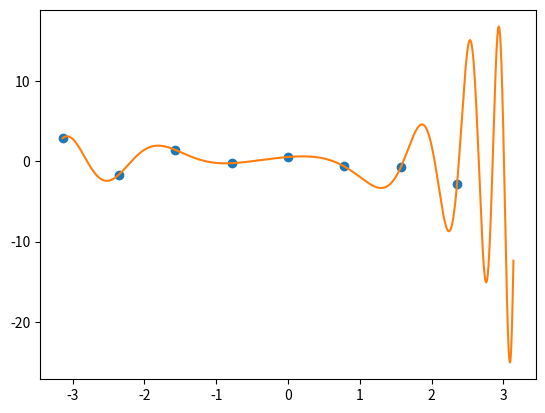

The script that saved this image: (Note: this script raises an exception after producing the figure.)
#De la libreria scipy importamos la función para fast fourier transform (fft)
from scipy.fftpack import fft

#Importamos librerias shidas para mate
import numpy as np
import math as mt

#Importamos libreria para graficar
import matplotlib.pyplot as plt

#Definimos la funcion

#EJERCICIO 3A
#def f(x):
#    r = mt.pi*(x - mt.pi)
#    return r

#EJERICICO 3B
#def f(x):
#    r = abs(x)
#    return r

#EJERICIO 3C
#def f(x):
#    r = np.cos(mt.pi*x) - 2*np.sin(mt.pi*x)
#    return r

#EJERICIO 3D
def f(x):
    r = x*np.cos(x**2) + np.exp(x)*np.cos(np.exp(x))
    return r

#Obtenemos los puntos del intervalo donde evaluaremos
x = np.arange(-mt.pi, mt.pi, mt.pi/4) 

#Para graficar
xTry = np.arange(-mt.pi, mt.pi, 0.001)

#Evaluamos la función
y = f(x)

#Graficamos los puntos sobre los que se realiza la interpolación
plt.plot(x, y, "o", label="Puntos tomados")
plt.plot(xTry, f(xTry), "-", label = "Función original")

#Obtenemos los c_k de fast fourier transform
fy = fft(y)

#convertimos las parte real y la parte imaginaria de las c_k en las a_k y las b_k, respectivamente
for i in range(8):
    fy[i] = fy[i]*(-1)**(i)/4
    
#El a_0 y el a_m van divididos entre dos, no solo entre m

#Imprimimos el polinomio resultante
print(f"{fy[0].real/2} + ({fy[4].real/2})cos4x +", end = " ")
for i in range(1, 4, 1):
    print(f"({fy[i].real})cos{i}x +", end=" ")
for i in range(0, 5, 1):
    print(f"(-{fy[i].imag})sin{i}x +", end=" ")

def interpolation(x):
    R = fy[0].real/2 + fy[4].real*mt.cos(4*x)/2
    for i in range(1, 4, 1):
        R += fy[i].real*mt.cos(i*x)
    for i in range(0, 5, 1):
        R += -fy[i].imag*mt.sin(i*x)
    return R

xTry = np.arange(-mt.pi, mt.pi, 0.001)
#fyTry = np.arange(-mt.pi, mt.pi, 0.001)
j = 0
for i in xTry:
    fyTry[j] = interpolation(xTry[j])
    j += 1

plt.plot(xTry, fyTry, label = "Interpolación")

plt.legend(loc = "lower left")
plt.title("Ejercicio 3C")
plt.grid()
